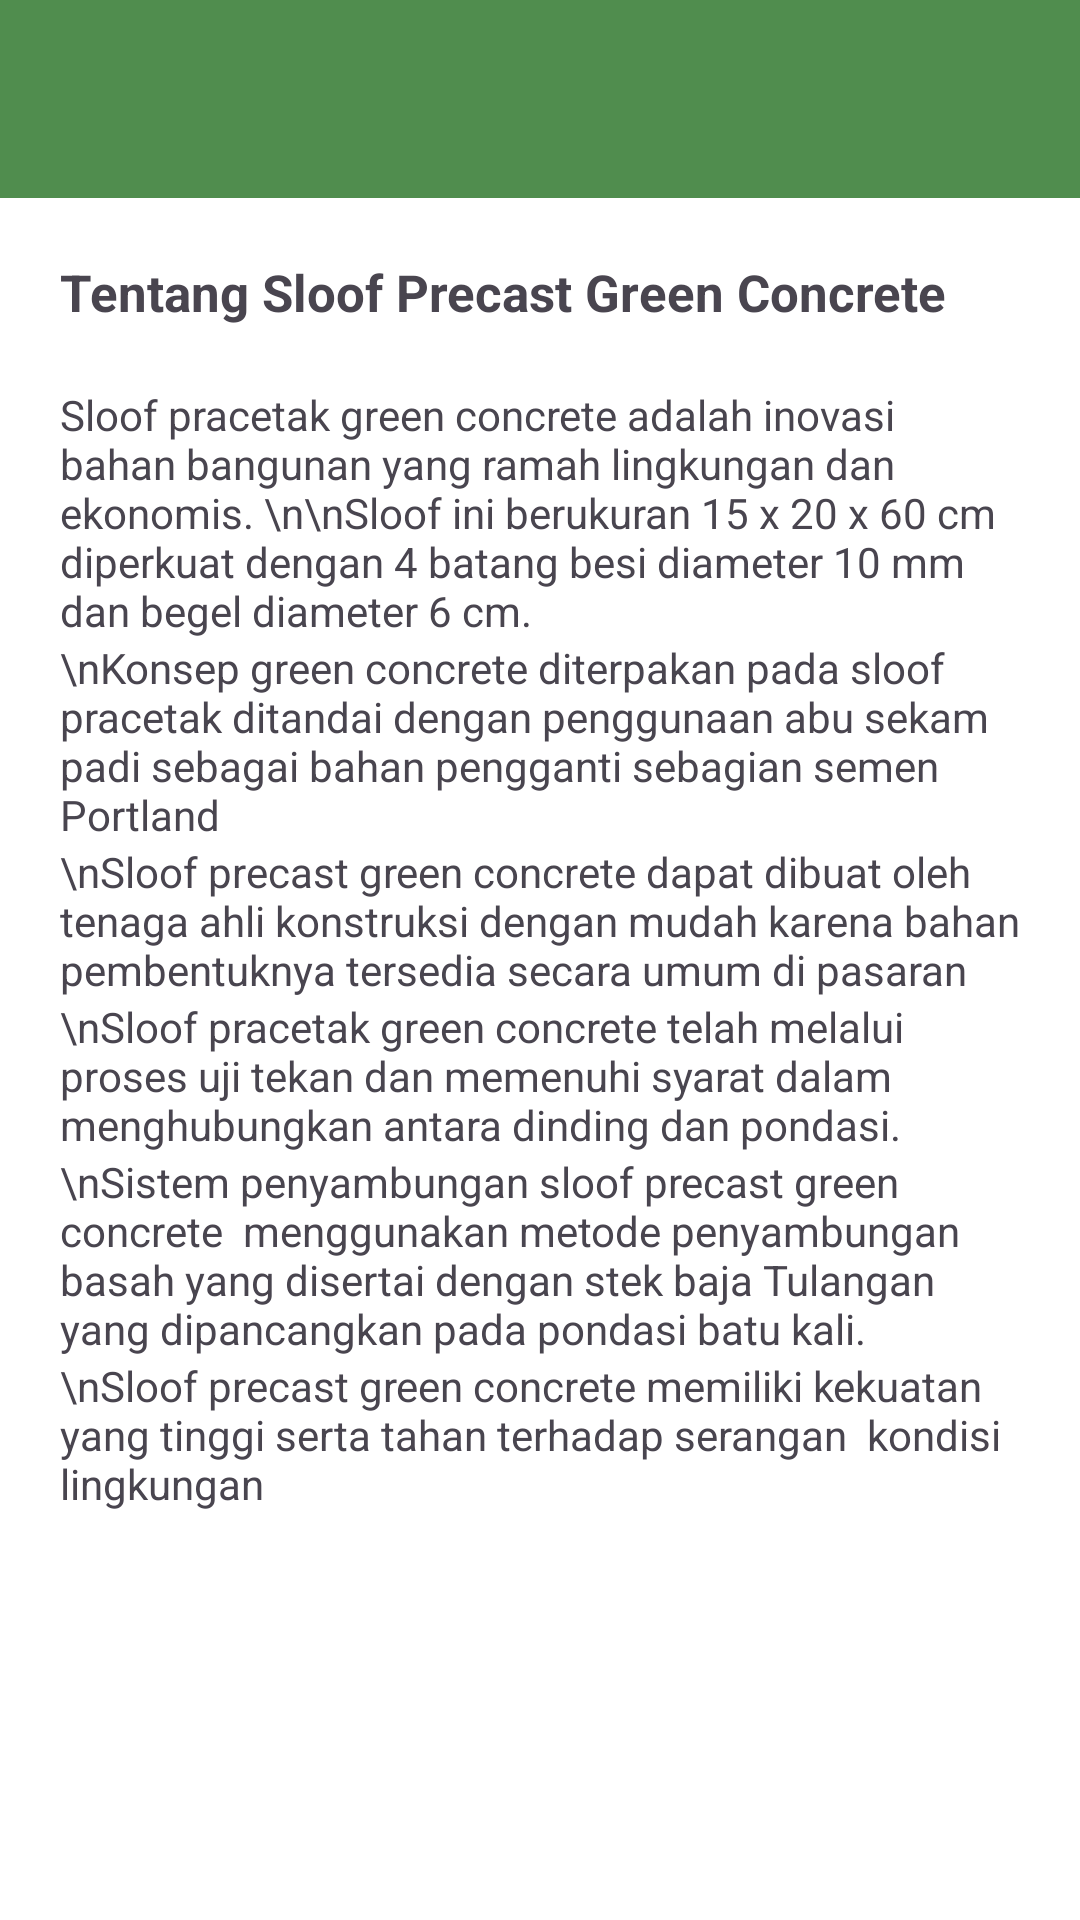

Android layout source for this screen:
<!-- AndroidManifest.xml: application theme Theme.SeeMaterialApp -->
<!-- res/layout/activity_precast.xml -->
<?xml version="1.0" encoding="utf-8"?>
<androidx.constraintlayout.widget.ConstraintLayout xmlns:android="http://schemas.android.com/apk/res/android"
    xmlns:app="http://schemas.android.com/apk/res-auto"
    xmlns:tools="http://schemas.android.com/tools"
    android:id="@+id/main"
    android:layout_width="match_parent"
    android:background="@color/white"
    android:layout_height="match_parent"
    tools:context=".PrecastActivity">
    <ScrollView
        android:layout_width="match_parent"
        android:layout_height="wrap_content"
        app:layout_constraintTop_toTopOf="parent"
        app:layout_constraintEnd_toEndOf="parent"
        app:layout_constraintStart_toStartOf="parent">
    <LinearLayout
        android:layout_width="match_parent"
        android:layout_height="wrap_content"
        android:orientation="vertical">
    <LinearLayout
        android:padding="18dp"
        android:background="@color/hijau"
        android:layout_width="match_parent"
        android:layout_height="wrap_content"
        android:orientation="horizontal"
        android:id="@+id/up_content">
        <ImageView
            android:id="@+id/btn_back"
            android:layout_marginStart="10dp"
            android:layout_width="30dp"
            android:layout_height="30dp"
            android:src="@drawable/ic_back"/>
    </LinearLayout>
        <TextView
            android:layout_width="wrap_content"
            android:layout_height="wrap_content"
            android:text="Tentang Sloof Precast Green Concrete"
            android:textStyle="bold"
            android:textSize="17sp"
            android:padding="20dp"/>
        <TextView
            android:layout_width="wrap_content"
            android:layout_height="wrap_content"
            android:text="Sloof pracetak green concrete adalah inovasi bahan bangunan yang ramah lingkungan dan ekonomis.
\n\nSloof ini berukuran 15 x 20 x 60 cm diperkuat dengan 4 batang besi diameter 10 mm dan begel diameter 6 cm."
            android:paddingHorizontal="20dp"/>
        <TextView
            android:layout_width="wrap_content"
            android:layout_height="wrap_content"
            android:text="\nKonsep green concrete diterpakan pada sloof pracetak ditandai dengan penggunaan abu sekam padi sebagai bahan pengganti sebagian semen Portland"
            android:paddingHorizontal="20dp"/>
        <TextView
            android:layout_width="wrap_content"
            android:layout_height="wrap_content"
            android:paddingHorizontal="20dp"
            android:text="\nSloof precast green concrete dapat dibuat oleh tenaga ahli konstruksi dengan mudah karena bahan pembentuknya tersedia secara umum di pasaran"/>
        <TextView
            android:layout_width="wrap_content"
            android:layout_height="wrap_content"
            android:paddingHorizontal="20dp"
            android:text="\nSloof pracetak green concrete telah melalui proses uji tekan dan memenuhi syarat dalam menghubungkan antara dinding dan pondasi."/>
        <TextView
            android:layout_width="wrap_content"
            android:layout_height="wrap_content"
            android:paddingHorizontal="20dp"
            android:text="\nSistem penyambungan sloof precast green concrete  menggunakan metode penyambungan basah yang disertai dengan stek baja Tulangan yang dipancangkan pada pondasi batu kali."/>
        <TextView
            android:layout_width="wrap_content"
            android:layout_height="wrap_content"
            android:paddingHorizontal="20dp"
            android:text="\nSloof precast green concrete memiliki kekuatan yang tinggi serta tahan terhadap serangan  kondisi lingkungan"/>
    </LinearLayout>
    </ScrollView>
</androidx.constraintlayout.widget.ConstraintLayout>
<!-- resources referenced by this layout -->
<resources>
  <color name="hijau">#508D4E</color>
  <color name="white">#FFFFFFFF</color>
  <style name="Theme.SeeMaterialApp" parent="Base.Theme.SeeMaterialApp" />
  <style name="Base.Theme.SeeMaterialApp" parent="Theme.Material3.Light.NoActionBar">
          
           <item name="colorPrimary">@color/hijau_terang</item>
      </style>
  <color name="hijau_terang">#80AF81</color>
</resources>
